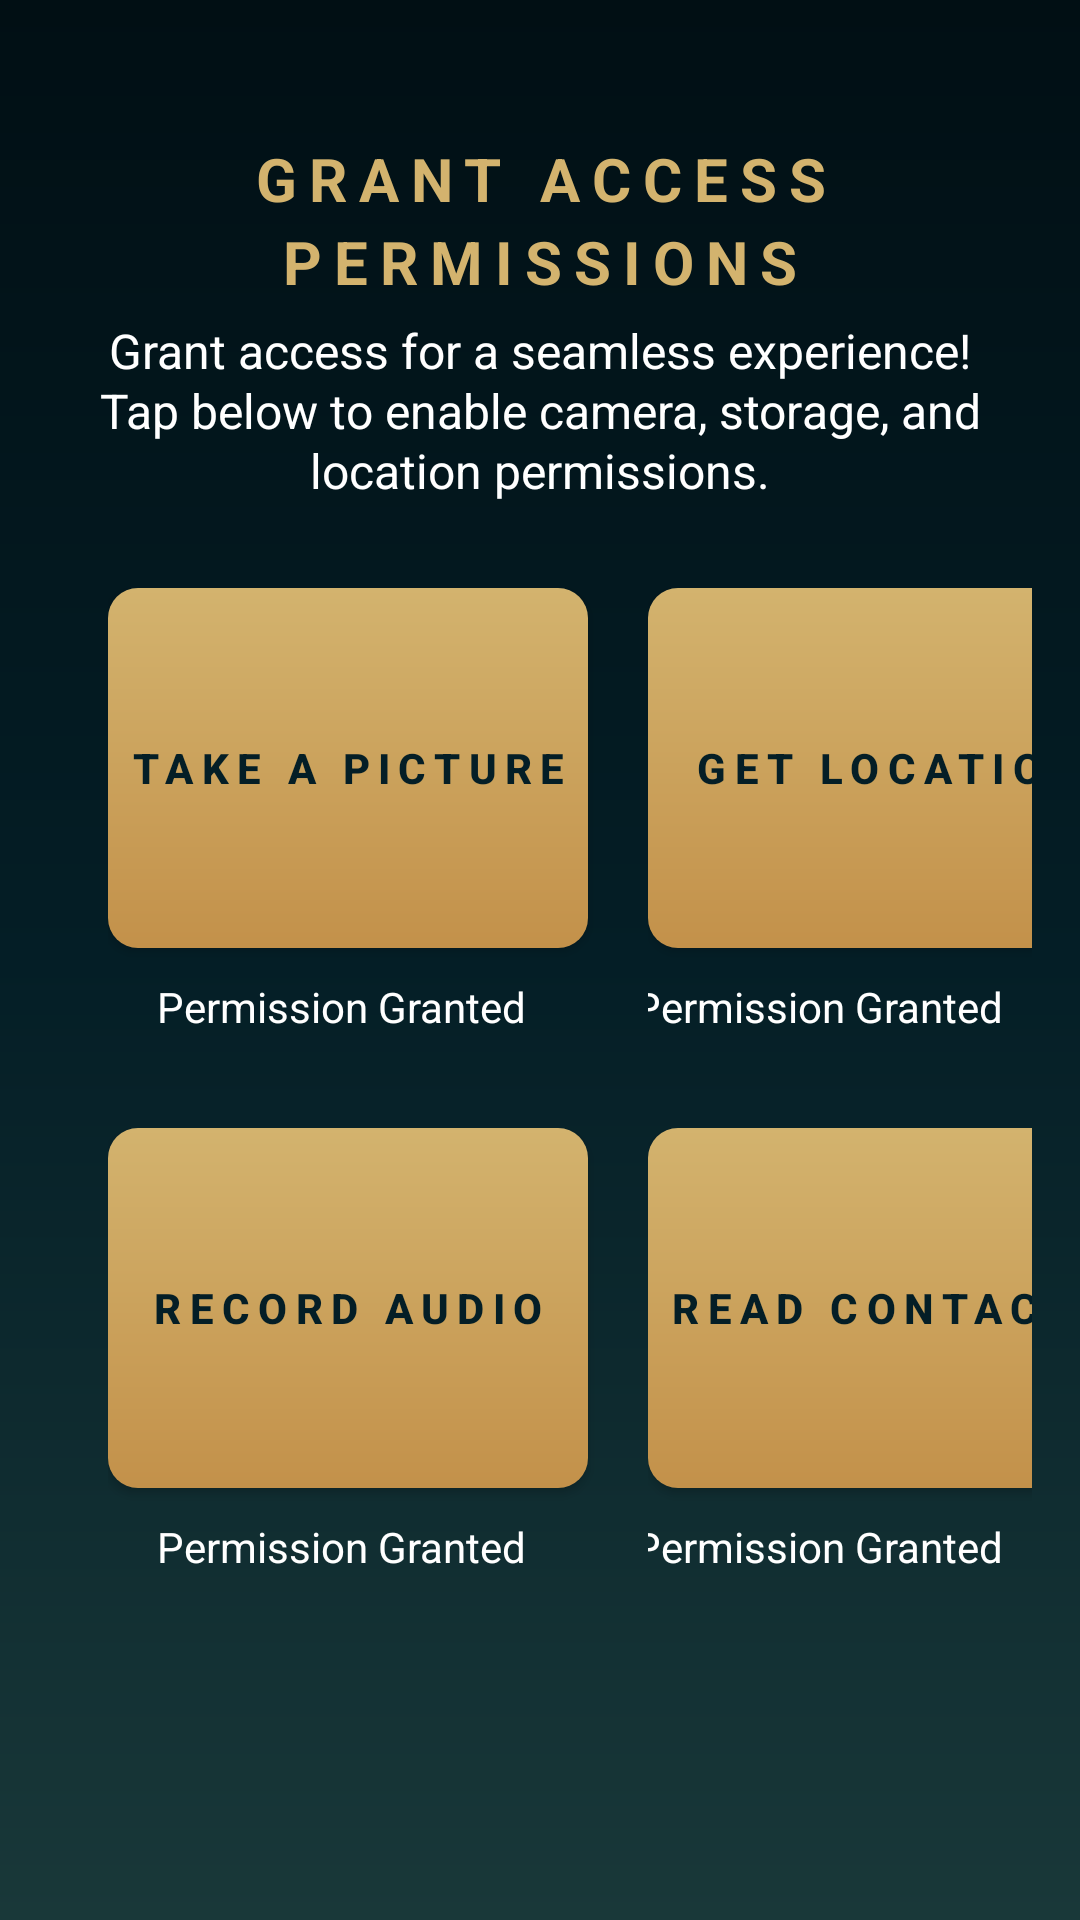

Here is an Android app screen rendered from its layout file. Give the layout XML and the strings, colors and styles it references.
<!-- AndroidManifest.xml: application theme Theme.Activity51 -->
<!-- res/layout/activity_main_second.xml -->
<?xml version="1.0" encoding="utf-8"?>
<RelativeLayout xmlns:android="http://schemas.android.com/apk/res/android"
    xmlns:app="http://schemas.android.com/apk/res-auto"
    xmlns:tools="http://schemas.android.com/tools"
    android:layout_width="match_parent"
    android:layout_height="match_parent"
    android:background="@drawable/background"
    android:paddingLeft="16dp"
    android:paddingTop="16dp"
    android:paddingRight="16dp"
    android:paddingBottom="16dp"
    tools:context=".MainActivitySecond">

    <TextView
        android:id="@+id/permission_header"
        android:layout_width="match_parent"
        android:layout_height="50dp"
        android:layout_centerHorizontal="true"
        android:layout_marginStart="25dp"
        android:layout_marginTop="30dp"
        android:layout_marginEnd="25dp"
        android:gravity="center_horizontal"
        android:letterSpacing="0.2"
        android:lineSpacingExtra="4sp"
        android:text="@string/grant_access_permissions"
        android:textColor="@color/beige"
        android:textSize="20sp"
        android:textStyle="bold" />

    <TextView
        android:id="@+id/permission_sub_header"
        android:layout_width="match_parent"
        android:layout_height="wrap_content"
        android:layout_below="@id/permission_header"
        android:layout_centerHorizontal="true"
        android:layout_marginStart="16dp"
        android:layout_marginTop="10dp"
        android:layout_marginEnd="16dp"
        android:gravity="center_horizontal"
        android:lineSpacingExtra="1sp"
        android:text="@string/grant_access_for_a_seamless_experience_tap_below_to_enable_camera_storage_and_location_permissions"
        android:textColor="@color/white"
        android:textSize="16sp"/>

    <LinearLayout
        android:layout_width="170dp"
        android:layout_height="150dp"
        android:layout_marginTop="180dp"
        android:layout_marginStart="20dp"
        android:orientation="vertical">

        <Button
            android:id="@+id/button_camera_permission"
            android:layout_width="160dp"
            android:layout_height="120dp"
            android:background="@drawable/button_background"
            android:letterSpacing="0.2"
            android:lineSpacingExtra="4sp"
            android:text="@string/take_a_pictures"
            android:textColor="@color/dark_teal"
            android:textStyle="bold"
            app:backgroundTint="@null" />

        <TextView
            android:id="@+id/text_camera_granted"
            android:layout_width="match_parent"
            android:layout_height="wrap_content"
            android:layout_marginStart="-15dp"
            android:layout_marginTop="10dp"
            android:gravity="center"
            android:text="@string/permission_granted"
            android:textColor="@color/white"
            tools:ignore="VisualLintBounds" />
    </LinearLayout>

    <LinearLayout
        android:layout_width="170dp"
        android:layout_height="150dp"
        android:layout_marginTop="180dp"
        android:layout_marginStart="200dp"
        android:orientation="vertical">

        <Button
            android:id="@+id/button_location_permission"
            android:layout_width="160dp"
            android:layout_height="120dp"
            android:background="@drawable/button_background"
            android:letterSpacing="0.2"
            android:lineSpacingExtra="4sp"
            android:text="@string/get_locations"
            android:textColor="@color/dark_teal"
            android:textStyle="bold"
            app:backgroundTint="@null" />

        <TextView
            android:id="@+id/text_location_granted"
            android:layout_width="match_parent"
            android:layout_height="wrap_content"
            android:layout_marginStart="-15dp"
            android:layout_marginTop="10dp"
            android:gravity="center"
            android:text="@string/permission_granted"
            android:textColor="@color/white"
            tools:ignore="VisualLintBounds" />
    </LinearLayout>

    <LinearLayout
        android:layout_width="170dp"
        android:layout_height="150dp"
        android:layout_marginTop="360dp"
        android:layout_marginStart="20dp"
        android:orientation="vertical">

        <Button
            android:id="@+id/button_audio_permission"
            android:layout_width="160dp"
            android:layout_height="120dp"
            android:background="@drawable/button_background"
            android:letterSpacing="0.2"
            android:lineSpacingExtra="4sp"
            android:text="@string/record_audio"
            android:textColor="@color/dark_teal"
            android:textStyle="bold"
            app:backgroundTint="@null" />

        <TextView
            android:id="@+id/text_audio_granted"
            android:layout_width="match_parent"
            android:layout_height="wrap_content"
            android:layout_marginStart="-15dp"
            android:layout_marginTop="10dp"
            android:gravity="center"
            android:text="@string/permission_granted"
            android:textColor="@color/white"
            tools:ignore="VisualLintBounds" />
    </LinearLayout>

    <LinearLayout
        android:layout_width="170dp"
        android:layout_height="150dp"
        android:layout_marginTop="360dp"
        android:layout_marginStart="200dp"
        android:orientation="vertical">

        <Button
            android:id="@+id/button_contact_permission"
            android:layout_width="160dp"
            android:layout_height="120dp"
            android:background="@drawable/button_background"
            android:letterSpacing="0.2"
            android:lineSpacingExtra="4sp"
            android:text="@string/read_contacts"
            android:textColor="@color/dark_teal"
            android:textStyle="bold"
            app:backgroundTint="@null" />

        <TextView
            android:id="@+id/text_contact_granted"
            android:layout_width="match_parent"
            android:layout_height="wrap_content"
            android:layout_marginStart="-15dp"
            android:layout_marginTop="10dp"
            android:gravity="center"
            android:text="@string/permission_granted"
            android:textColor="@color/white"
            tools:ignore="VisualLintBounds" />
    </LinearLayout>

    <TextView
        android:id="@+id/current_activated_permission_text_view"
        android:layout_width="match_parent"
        android:layout_height="wrap_content"
        android:layout_marginTop="550dp"
        android:gravity="center"
        android:textColor="@color/beige"
        android:textSize="18sp"
        android:textStyle="bold" />

</RelativeLayout>
<!-- resources referenced by this layout -->
<resources>
  <color name="beige">#D3B36E</color>
  <color name="dark_teal">#041e26</color>
  <color name="white">#FFFFFFFF</color>
  <!-- drawable background (drawable) -->
  <?xml version="1.0" encoding="utf-8"?>
  <shape xmlns:android="http://schemas.android.com/apk/res/android">
      <gradient
          android:startColor="#010f14"
          android:centerColor="#041e26"
          android:endColor="#193839"
          android:angle="190" />
  </shape>
  <!-- drawable button_background (drawable) -->
  <?xml version="1.0" encoding="utf-8"?>
  <shape xmlns:android="http://schemas.android.com/apk/res/android">
      <gradient
          android:startColor="#c3914a"
          android:endColor="#D3B36E"
          android:angle="90" />
      <corners android:radius="10dp" />
  </shape>
  <string name="get_locations">Get Location</string>
  <string name="grant_access_for_a_seamless_experience_tap_below_to_enable_camera_storage_and_location_permissions">Grant access for a seamless experience! Tap below to enable camera, storage, and location permissions.</string>
  <string name="grant_access_permissions">GRANT ACCESS PERMISSIONS</string>
  <string name="permission_granted">Permission Granted</string>
  <string name="read_contacts">Read Contacts</string>
  <string name="record_audio">Record Audio</string>
  <string name="take_a_pictures">Take a picture</string>
  <style name="Theme.Activity51" parent="Theme.MaterialComponents.DayNight.DarkActionBar">
          
          <item name="colorPrimary">@color/purple_500</item>
          <item name="colorPrimaryVariant">@color/purple_700</item>
          <item name="colorOnPrimary">@color/white</item>
          
          <item name="colorSecondary">@color/teal_200</item>
          <item name="colorSecondaryVariant">@color/teal_700</item>
          <item name="colorOnSecondary">@color/black</item>
          
          <item name="android:statusBarColor">?attr/colorPrimaryVariant</item>
          
      </style>
  <color name="purple_500">#FF6200EE</color>
  <color name="purple_700">#FF3700B3</color>
  <color name="teal_200">#FF03DAC5</color>
  <color name="teal_700">#FF018786</color>
  <color name="black">#FF000000</color>
</resources>
